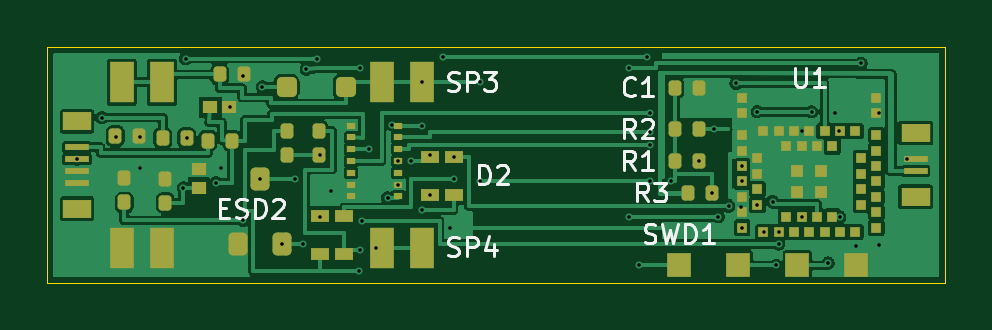
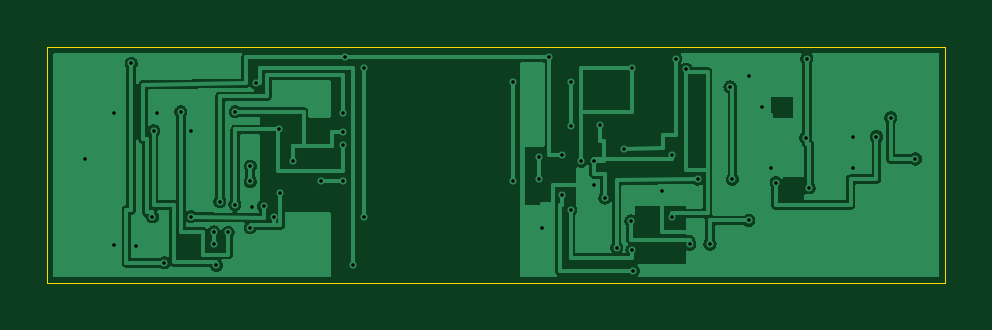
Circuit board: 10 layer files. Board 38.0 x 10.0 mm.
- bottom_copper: ring-B_Cu.gbl (91954 bytes)
- bottom_mask: ring-B_Mask.gbs (528 bytes)
- paste: ring-B_Paste.gbp (523 bytes)
- bottom_silk: ring-B_Silkscreen.gbo (524 bytes)
- outline: ring-Edge_Cuts.gm1 (691 bytes)
- top_copper: ring-F_Cu.gtl (96276 bytes)
- top_mask: ring-F_Mask.gts (5599 bytes)
- paste: ring-F_Paste.gtp (5594 bytes)
- top_silk: ring-F_Silkscreen.gto (13155 bytes)
- drill: ring.drl (1368 bytes)

=== bottom_copper: ring-B_Cu.gbl (91954 bytes, source omitted) ===
=== bottom_mask: ring-B_Mask.gbs ===
G04 #@! TF.GenerationSoftware,KiCad,Pcbnew,9.0.8-9.0.8~ubuntu24.04.1*
G04 #@! TF.CreationDate,2026-07-02T15:54:34-04:00*
G04 #@! TF.ProjectId,ring,72696e67-2e6b-4696-9361-645f70636258,rev?*
G04 #@! TF.SameCoordinates,Original*
G04 #@! TF.FileFunction,Soldermask,Bot*
G04 #@! TF.FilePolarity,Negative*
%FSLAX46Y46*%
G04 Gerber Fmt 4.6, Leading zero omitted, Abs format (unit mm)*
G04 Created by KiCad (PCBNEW 9.0.8-9.0.8~ubuntu24.04.1) date 2026-07-02 15:54:34*
%MOMM*%
%LPD*%
G01*
G04 APERTURE LIST*
G04 APERTURE END LIST*
M02*

=== paste: ring-B_Paste.gbp ===
G04 #@! TF.GenerationSoftware,KiCad,Pcbnew,9.0.8-9.0.8~ubuntu24.04.1*
G04 #@! TF.CreationDate,2026-07-02T15:54:34-04:00*
G04 #@! TF.ProjectId,ring,72696e67-2e6b-4696-9361-645f70636258,rev?*
G04 #@! TF.SameCoordinates,Original*
G04 #@! TF.FileFunction,Paste,Bot*
G04 #@! TF.FilePolarity,Positive*
%FSLAX46Y46*%
G04 Gerber Fmt 4.6, Leading zero omitted, Abs format (unit mm)*
G04 Created by KiCad (PCBNEW 9.0.8-9.0.8~ubuntu24.04.1) date 2026-07-02 15:54:34*
%MOMM*%
%LPD*%
G01*
G04 APERTURE LIST*
G04 APERTURE END LIST*
M02*

=== bottom_silk: ring-B_Silkscreen.gbo ===
G04 #@! TF.GenerationSoftware,KiCad,Pcbnew,9.0.8-9.0.8~ubuntu24.04.1*
G04 #@! TF.CreationDate,2026-07-02T15:54:34-04:00*
G04 #@! TF.ProjectId,ring,72696e67-2e6b-4696-9361-645f70636258,rev?*
G04 #@! TF.SameCoordinates,Original*
G04 #@! TF.FileFunction,Legend,Bot*
G04 #@! TF.FilePolarity,Positive*
%FSLAX46Y46*%
G04 Gerber Fmt 4.6, Leading zero omitted, Abs format (unit mm)*
G04 Created by KiCad (PCBNEW 9.0.8-9.0.8~ubuntu24.04.1) date 2026-07-02 15:54:34*
%MOMM*%
%LPD*%
G01*
G04 APERTURE LIST*
G04 APERTURE END LIST*
M02*

=== outline: ring-Edge_Cuts.gm1 ===
G04 #@! TF.GenerationSoftware,KiCad,Pcbnew,9.0.8-9.0.8~ubuntu24.04.1*
G04 #@! TF.CreationDate,2026-07-02T15:54:34-04:00*
G04 #@! TF.ProjectId,ring,72696e67-2e6b-4696-9361-645f70636258,rev?*
G04 #@! TF.SameCoordinates,Original*
G04 #@! TF.FileFunction,Profile,NP*
%FSLAX46Y46*%
G04 Gerber Fmt 4.6, Leading zero omitted, Abs format (unit mm)*
G04 Created by KiCad (PCBNEW 9.0.8-9.0.8~ubuntu24.04.1) date 2026-07-02 15:54:34*
%MOMM*%
%LPD*%
G01*
G04 APERTURE LIST*
G04 #@! TA.AperFunction,Profile*
%ADD10C,0.050000*%
G04 #@! TD*
G04 APERTURE END LIST*
D10*
X0Y0D02*
X38000000Y0D01*
X0Y-10000000D02*
X0Y0D01*
X38000000Y0D02*
X38000000Y-10000000D01*
X38000000Y-10000000D02*
X0Y-10000000D01*
M02*

=== top_copper: ring-F_Cu.gtl (96276 bytes, source omitted) ===
=== top_mask: ring-F_Mask.gts ===
G04 #@! TF.GenerationSoftware,KiCad,Pcbnew,9.0.8-9.0.8~ubuntu24.04.1*
G04 #@! TF.CreationDate,2026-07-02T15:54:34-04:00*
G04 #@! TF.ProjectId,ring,72696e67-2e6b-4696-9361-645f70636258,rev?*
G04 #@! TF.SameCoordinates,Original*
G04 #@! TF.FileFunction,Soldermask,Top*
G04 #@! TF.FilePolarity,Negative*
%FSLAX46Y46*%
G04 Gerber Fmt 4.6, Leading zero omitted, Abs format (unit mm)*
G04 Created by KiCad (PCBNEW 9.0.8-9.0.8~ubuntu24.04.1) date 2026-07-02 15:54:34*
%MOMM*%
%LPD*%
G01*
G04 APERTURE LIST*
G04 Aperture macros list*
%AMRoundRect*
0 Rectangle with rounded corners*
0 $1 Rounding radius*
0 $2 $3 $4 $5 $6 $7 $8 $9 X,Y pos of 4 corners*
0 Add a 4 corners polygon primitive as box body*
4,1,4,$2,$3,$4,$5,$6,$7,$8,$9,$2,$3,0*
0 Add four circle primitives for the rounded corners*
1,1,$1+$1,$2,$3*
1,1,$1+$1,$4,$5*
1,1,$1+$1,$6,$7*
1,1,$1+$1,$8,$9*
0 Add four rect primitives between the rounded corners*
20,1,$1+$1,$2,$3,$4,$5,0*
20,1,$1+$1,$4,$5,$6,$7,0*
20,1,$1+$1,$6,$7,$8,$9,0*
20,1,$1+$1,$8,$9,$2,$3,0*%
G04 Aperture macros list end*
%ADD10R,0.350000X0.300000*%
%ADD11RoundRect,0.135000X-0.135000X-0.185000X0.135000X-0.185000X0.135000X0.185000X-0.135000X0.185000X0*%
%ADD12R,0.800000X0.500000*%
%ADD13R,1.000000X1.750000*%
%ADD14R,1.000000X1.000000*%
%ADD15R,0.600000X0.550000*%
%ADD16R,0.450000X0.450000*%
%ADD17R,0.500000X0.500000*%
%ADD18RoundRect,0.212500X-0.212500X-0.212500X0.212500X-0.212500X0.212500X0.212500X-0.212500X0.212500X0*%
%ADD19R,1.000000X0.250000*%
%ADD20R,1.200000X0.800000*%
%ADD21RoundRect,0.200500X-0.200500X-0.285500X0.200500X-0.285500X0.200500X0.285500X-0.200500X0.285500X0*%
G04 APERTURE END LIST*
D10*
G04 #@! TO.C,U2*
X12850000Y-3332800D03*
X12850000Y-3832800D03*
X12850000Y-4332800D03*
X12850000Y-4832800D03*
X12850000Y-5332800D03*
X12850000Y-5832800D03*
X12850000Y-6332800D03*
X14850000Y-6332800D03*
X14850000Y-5832800D03*
X14850000Y-5332800D03*
X14850000Y-4832800D03*
X14850000Y-4332800D03*
X14850000Y-3832800D03*
X14850000Y-3332800D03*
G04 #@! TD*
D11*
G04 #@! TO.C,R3*
X27110000Y-6182800D03*
X28130000Y-6182800D03*
G04 #@! TD*
D12*
G04 #@! TO.C,D2*
X16200000Y-6254700D03*
X16200000Y-4654700D03*
X17200000Y-6254700D03*
X17200000Y-4654700D03*
G04 #@! TD*
D13*
G04 #@! TO.C,SP2*
X3150000Y-8500000D03*
X4850000Y-8500000D03*
G04 #@! TD*
D11*
G04 #@! TO.C,R8*
X3260000Y-6590200D03*
X3260000Y-5570200D03*
G04 #@! TD*
G04 #@! TO.C,R6*
X11500000Y-4585400D03*
X11500000Y-3565400D03*
G04 #@! TD*
D14*
G04 #@! TO.C,SWD4*
X34250000Y-9250000D03*
G04 #@! TD*
D11*
G04 #@! TO.C,R7*
X10150000Y-4585400D03*
X10150000Y-3565400D03*
G04 #@! TD*
D14*
G04 #@! TO.C,SWD1*
X26750000Y-9250000D03*
G04 #@! TD*
D15*
G04 #@! TO.C,ESD2*
X6400000Y-5969100D03*
X6400000Y-5169100D03*
G04 #@! TD*
D12*
G04 #@! TO.C,D3*
X11550000Y-8782800D03*
X11550000Y-7182800D03*
X12550000Y-8782800D03*
X12550000Y-7182800D03*
G04 #@! TD*
D16*
G04 #@! TO.C,U1*
X29410000Y-2160000D03*
X29410000Y-2810000D03*
X29410000Y-3752000D03*
X29410000Y-4402000D03*
X29410000Y-5052000D03*
X29410000Y-5702000D03*
X29410000Y-6352000D03*
X29410000Y-7002000D03*
X29410000Y-7652000D03*
X30060000Y-4727000D03*
X30060000Y-5377000D03*
X30060000Y-6027000D03*
X30060000Y-6677000D03*
X30300000Y-7840000D03*
X30950000Y-7840000D03*
X31600000Y-7840000D03*
X32250000Y-7840000D03*
X32900000Y-7840000D03*
X33550000Y-7840000D03*
X34200000Y-7840000D03*
X31275000Y-7190000D03*
X31925000Y-7190000D03*
X32575000Y-7190000D03*
X33225000Y-7190000D03*
X35090000Y-7652000D03*
X35090000Y-7002000D03*
X35090000Y-6352000D03*
X35090000Y-5702000D03*
X35090000Y-5052000D03*
X35090000Y-4402000D03*
X35090000Y-3752000D03*
X35090000Y-2810000D03*
X35090000Y-2160000D03*
X34440000Y-6677000D03*
X34440000Y-6027000D03*
X34440000Y-5377000D03*
X34440000Y-4727000D03*
X34200000Y-3565000D03*
X33550000Y-3565000D03*
X32900000Y-3565000D03*
X32250000Y-3565000D03*
X31600000Y-3565000D03*
X30950000Y-3565000D03*
X30300000Y-3565000D03*
X33225000Y-4215000D03*
X32575000Y-4215000D03*
X31925000Y-4215000D03*
X31275000Y-4215000D03*
D17*
X31730000Y-5252000D03*
X31730000Y-6152000D03*
X32770000Y-5252000D03*
X32770000Y-6152000D03*
G04 #@! TD*
D13*
G04 #@! TO.C,SP4*
X14150000Y-8500000D03*
X15850000Y-8500000D03*
G04 #@! TD*
G04 #@! TO.C,SP3*
X14150000Y-1500000D03*
X15850000Y-1500000D03*
G04 #@! TD*
G04 #@! TO.C,SP1*
X3150000Y-1500000D03*
X4850000Y-1500000D03*
G04 #@! TD*
D11*
G04 #@! TO.C,R5*
X4880000Y-3855400D03*
X5900000Y-3855400D03*
G04 #@! TD*
G04 #@! TO.C,C8*
X4987500Y-6609100D03*
X4987500Y-5589100D03*
G04 #@! TD*
D18*
G04 #@! TO.C,D1*
X10125000Y-1707800D03*
X12625000Y-1707800D03*
G04 #@! TD*
D11*
G04 #@! TO.C,C7*
X2870000Y-3778900D03*
X3890000Y-3778900D03*
G04 #@! TD*
D14*
G04 #@! TO.C,SWD2*
X29250000Y-9250000D03*
G04 #@! TD*
D19*
G04 #@! TO.C,J2*
X1250000Y-4250000D03*
X1250000Y-4750000D03*
X1250000Y-5250000D03*
X1250000Y-5750000D03*
D20*
X1250000Y-3150000D03*
X1250000Y-6850000D03*
G04 #@! TD*
D11*
G04 #@! TO.C,R1*
X26570000Y-4832800D03*
X27590000Y-4832800D03*
G04 #@! TD*
D15*
G04 #@! TO.C,ESD1*
X6900000Y-2569100D03*
X7700000Y-2569100D03*
G04 #@! TD*
D11*
G04 #@! TO.C,C2*
X7290000Y-1169100D03*
X8310000Y-1169100D03*
G04 #@! TD*
G04 #@! TO.C,R4*
X6790000Y-3969100D03*
X7810000Y-3969100D03*
G04 #@! TD*
D14*
G04 #@! TO.C,SWD3*
X31750000Y-9250000D03*
G04 #@! TD*
D19*
G04 #@! TO.C,J1*
X36750000Y-5250000D03*
X36750000Y-4750000D03*
D20*
X36750000Y-6350000D03*
X36750000Y-3650000D03*
G04 #@! TD*
D11*
G04 #@! TO.C,C1*
X26570000Y-1732800D03*
X27590000Y-1732800D03*
G04 #@! TD*
G04 #@! TO.C,R2*
X26570000Y-3482800D03*
X27590000Y-3482800D03*
G04 #@! TD*
D21*
G04 #@! TO.C,Q1*
X9950000Y-8348400D03*
X8050000Y-8348400D03*
X9000000Y-5606400D03*
G04 #@! TD*
M02*

=== paste: ring-F_Paste.gtp ===
G04 #@! TF.GenerationSoftware,KiCad,Pcbnew,9.0.8-9.0.8~ubuntu24.04.1*
G04 #@! TF.CreationDate,2026-07-02T15:54:34-04:00*
G04 #@! TF.ProjectId,ring,72696e67-2e6b-4696-9361-645f70636258,rev?*
G04 #@! TF.SameCoordinates,Original*
G04 #@! TF.FileFunction,Paste,Top*
G04 #@! TF.FilePolarity,Positive*
%FSLAX46Y46*%
G04 Gerber Fmt 4.6, Leading zero omitted, Abs format (unit mm)*
G04 Created by KiCad (PCBNEW 9.0.8-9.0.8~ubuntu24.04.1) date 2026-07-02 15:54:34*
%MOMM*%
%LPD*%
G01*
G04 APERTURE LIST*
G04 Aperture macros list*
%AMRoundRect*
0 Rectangle with rounded corners*
0 $1 Rounding radius*
0 $2 $3 $4 $5 $6 $7 $8 $9 X,Y pos of 4 corners*
0 Add a 4 corners polygon primitive as box body*
4,1,4,$2,$3,$4,$5,$6,$7,$8,$9,$2,$3,0*
0 Add four circle primitives for the rounded corners*
1,1,$1+$1,$2,$3*
1,1,$1+$1,$4,$5*
1,1,$1+$1,$6,$7*
1,1,$1+$1,$8,$9*
0 Add four rect primitives between the rounded corners*
20,1,$1+$1,$2,$3,$4,$5,0*
20,1,$1+$1,$4,$5,$6,$7,0*
20,1,$1+$1,$6,$7,$8,$9,0*
20,1,$1+$1,$8,$9,$2,$3,0*%
G04 Aperture macros list end*
%ADD10R,0.350000X0.300000*%
%ADD11RoundRect,0.135000X-0.135000X-0.185000X0.135000X-0.185000X0.135000X0.185000X-0.135000X0.185000X0*%
%ADD12R,0.800000X0.500000*%
%ADD13R,1.000000X1.750000*%
%ADD14R,1.000000X1.000000*%
%ADD15R,0.600000X0.550000*%
%ADD16R,0.450000X0.450000*%
%ADD17R,0.500000X0.500000*%
%ADD18RoundRect,0.212500X-0.212500X-0.212500X0.212500X-0.212500X0.212500X0.212500X-0.212500X0.212500X0*%
%ADD19R,1.000000X0.250000*%
%ADD20R,1.200000X0.800000*%
%ADD21RoundRect,0.200500X-0.200500X-0.285500X0.200500X-0.285500X0.200500X0.285500X-0.200500X0.285500X0*%
G04 APERTURE END LIST*
D10*
G04 #@! TO.C,U2*
X12850000Y-3332800D03*
X12850000Y-3832800D03*
X12850000Y-4332800D03*
X12850000Y-4832800D03*
X12850000Y-5332800D03*
X12850000Y-5832800D03*
X12850000Y-6332800D03*
X14850000Y-6332800D03*
X14850000Y-5832800D03*
X14850000Y-5332800D03*
X14850000Y-4832800D03*
X14850000Y-4332800D03*
X14850000Y-3832800D03*
X14850000Y-3332800D03*
G04 #@! TD*
D11*
G04 #@! TO.C,R3*
X27110000Y-6182800D03*
X28130000Y-6182800D03*
G04 #@! TD*
D12*
G04 #@! TO.C,D2*
X16200000Y-6254700D03*
X16200000Y-4654700D03*
X17200000Y-6254700D03*
X17200000Y-4654700D03*
G04 #@! TD*
D13*
G04 #@! TO.C,SP2*
X3150000Y-8500000D03*
X4850000Y-8500000D03*
G04 #@! TD*
D11*
G04 #@! TO.C,R8*
X3260000Y-6590200D03*
X3260000Y-5570200D03*
G04 #@! TD*
G04 #@! TO.C,R6*
X11500000Y-4585400D03*
X11500000Y-3565400D03*
G04 #@! TD*
D14*
G04 #@! TO.C,SWD4*
X34250000Y-9250000D03*
G04 #@! TD*
D11*
G04 #@! TO.C,R7*
X10150000Y-4585400D03*
X10150000Y-3565400D03*
G04 #@! TD*
D14*
G04 #@! TO.C,SWD1*
X26750000Y-9250000D03*
G04 #@! TD*
D15*
G04 #@! TO.C,ESD2*
X6400000Y-5969100D03*
X6400000Y-5169100D03*
G04 #@! TD*
D12*
G04 #@! TO.C,D3*
X11550000Y-8782800D03*
X11550000Y-7182800D03*
X12550000Y-8782800D03*
X12550000Y-7182800D03*
G04 #@! TD*
D16*
G04 #@! TO.C,U1*
X29410000Y-2160000D03*
X29410000Y-2810000D03*
X29410000Y-3752000D03*
X29410000Y-4402000D03*
X29410000Y-5052000D03*
X29410000Y-5702000D03*
X29410000Y-6352000D03*
X29410000Y-7002000D03*
X29410000Y-7652000D03*
X30060000Y-4727000D03*
X30060000Y-5377000D03*
X30060000Y-6027000D03*
X30060000Y-6677000D03*
X30300000Y-7840000D03*
X30950000Y-7840000D03*
X31600000Y-7840000D03*
X32250000Y-7840000D03*
X32900000Y-7840000D03*
X33550000Y-7840000D03*
X34200000Y-7840000D03*
X31275000Y-7190000D03*
X31925000Y-7190000D03*
X32575000Y-7190000D03*
X33225000Y-7190000D03*
X35090000Y-7652000D03*
X35090000Y-7002000D03*
X35090000Y-6352000D03*
X35090000Y-5702000D03*
X35090000Y-5052000D03*
X35090000Y-4402000D03*
X35090000Y-3752000D03*
X35090000Y-2810000D03*
X35090000Y-2160000D03*
X34440000Y-6677000D03*
X34440000Y-6027000D03*
X34440000Y-5377000D03*
X34440000Y-4727000D03*
X34200000Y-3565000D03*
X33550000Y-3565000D03*
X32900000Y-3565000D03*
X32250000Y-3565000D03*
X31600000Y-3565000D03*
X30950000Y-3565000D03*
X30300000Y-3565000D03*
X33225000Y-4215000D03*
X32575000Y-4215000D03*
X31925000Y-4215000D03*
X31275000Y-4215000D03*
D17*
X31730000Y-5252000D03*
X31730000Y-6152000D03*
X32770000Y-5252000D03*
X32770000Y-6152000D03*
G04 #@! TD*
D13*
G04 #@! TO.C,SP4*
X14150000Y-8500000D03*
X15850000Y-8500000D03*
G04 #@! TD*
G04 #@! TO.C,SP3*
X14150000Y-1500000D03*
X15850000Y-1500000D03*
G04 #@! TD*
G04 #@! TO.C,SP1*
X3150000Y-1500000D03*
X4850000Y-1500000D03*
G04 #@! TD*
D11*
G04 #@! TO.C,R5*
X4880000Y-3855400D03*
X5900000Y-3855400D03*
G04 #@! TD*
G04 #@! TO.C,C8*
X4987500Y-6609100D03*
X4987500Y-5589100D03*
G04 #@! TD*
D18*
G04 #@! TO.C,D1*
X10125000Y-1707800D03*
X12625000Y-1707800D03*
G04 #@! TD*
D11*
G04 #@! TO.C,C7*
X2870000Y-3778900D03*
X3890000Y-3778900D03*
G04 #@! TD*
D14*
G04 #@! TO.C,SWD2*
X29250000Y-9250000D03*
G04 #@! TD*
D19*
G04 #@! TO.C,J2*
X1250000Y-4250000D03*
X1250000Y-4750000D03*
X1250000Y-5250000D03*
X1250000Y-5750000D03*
D20*
X1250000Y-3150000D03*
X1250000Y-6850000D03*
G04 #@! TD*
D11*
G04 #@! TO.C,R1*
X26570000Y-4832800D03*
X27590000Y-4832800D03*
G04 #@! TD*
D15*
G04 #@! TO.C,ESD1*
X6900000Y-2569100D03*
X7700000Y-2569100D03*
G04 #@! TD*
D11*
G04 #@! TO.C,C2*
X7290000Y-1169100D03*
X8310000Y-1169100D03*
G04 #@! TD*
G04 #@! TO.C,R4*
X6790000Y-3969100D03*
X7810000Y-3969100D03*
G04 #@! TD*
D14*
G04 #@! TO.C,SWD3*
X31750000Y-9250000D03*
G04 #@! TD*
D19*
G04 #@! TO.C,J1*
X36750000Y-5250000D03*
X36750000Y-4750000D03*
D20*
X36750000Y-6350000D03*
X36750000Y-3650000D03*
G04 #@! TD*
D11*
G04 #@! TO.C,C1*
X26570000Y-1732800D03*
X27590000Y-1732800D03*
G04 #@! TD*
G04 #@! TO.C,R2*
X26570000Y-3482800D03*
X27590000Y-3482800D03*
G04 #@! TD*
D21*
G04 #@! TO.C,Q1*
X9950000Y-8348400D03*
X8050000Y-8348400D03*
X9000000Y-5606400D03*
G04 #@! TD*
M02*

=== top_silk: ring-F_Silkscreen.gto (13155 bytes, source omitted) ===
=== drill: ring.drl ===
M48
; DRILL file {KiCad 9.0.8-9.0.8~ubuntu24.04.1} date 2026-07-02T15:54:34-0400
; FORMAT={-:-/ absolute / metric / decimal}
; #@! TF.CreationDate,2026-07-02T15:54:34-04:00
; #@! TF.GenerationSoftware,Kicad,Pcbnew,9.0.8-9.0.8~ubuntu24.04.1
; #@! TF.FileFunction,MixedPlating,1,2
FMAT,2
METRIC
; #@! TA.AperFunction,Plated,PTH,ViaDrill
T1C0.150
%
G90
G05
T1
X1.25Y-4.75
X2.3Y-3.0
X2.9Y-3.8
X3.9Y-3.8
X3.9Y-5.15
X5.75Y-5.975
X5.85Y-0.5
X5.9Y-3.855
X7.15Y-5.75
X7.35Y-5.15
X7.75Y-2.55
X8.3Y-1.25
X8.3Y-7.35
X9.0Y-5.606
X9.1Y-1.7
X9.95Y-8.348
X10.475Y-5.6
X10.8Y-8.35
X10.95Y-0.95
X11.4Y-0.5
X11.55Y-4.6
X11.55Y-7.2
X12.0Y-6.1
X13.2Y-9.5
X13.25Y-0.9
X13.25Y-8.6
X13.3Y-7.375
X13.6Y-4.333
X13.9Y-8.5
X14.4Y-6.4
X14.6Y-3.3
X14.85Y-4.85
X14.85Y-5.85
X15.4Y-4.85
X15.85Y-1.5
X15.85Y-3.35
X15.85Y-6.9
X16.2Y-4.6
X16.2Y-6.255
X16.75Y-0.45
X17.05Y-7.65
X17.2Y-4.655
X17.2Y-5.6
X18.3Y-1.5
X18.3Y-5.7
X24.6Y-0.9
X24.6Y-7.2
X25.05Y-9.25
X25.4Y-0.45
X25.5Y-2.8
X25.5Y-3.6
X25.5Y-4.15
X25.5Y-5.7
X26.4Y-5.7
X27.59Y-4.833
X28.15Y-6.2
X28.2Y-3.5
X28.4Y-7.2
X28.85Y-6.75
X29.15Y-1.55
X29.344Y-6.775
X29.41Y-5.052
X29.41Y-5.702
X29.41Y-7.652
X30.05Y-2.75
X30.06Y-6.677
X30.35Y-7.85
X30.7Y-6.55
X30.85Y-9.25
X30.95Y-7.84
X30.95Y-8.35
X31.925Y-3.565
X31.925Y-7.19
X32.35Y-2.75
X33.05Y-9.15
X33.35Y-2.8
X33.5Y-3.55
X33.55Y-7.2
X34.25Y-8.423
X34.45Y-0.7
X35.2Y-2.8
X35.2Y-8.4
X36.4Y-4.75
M30
